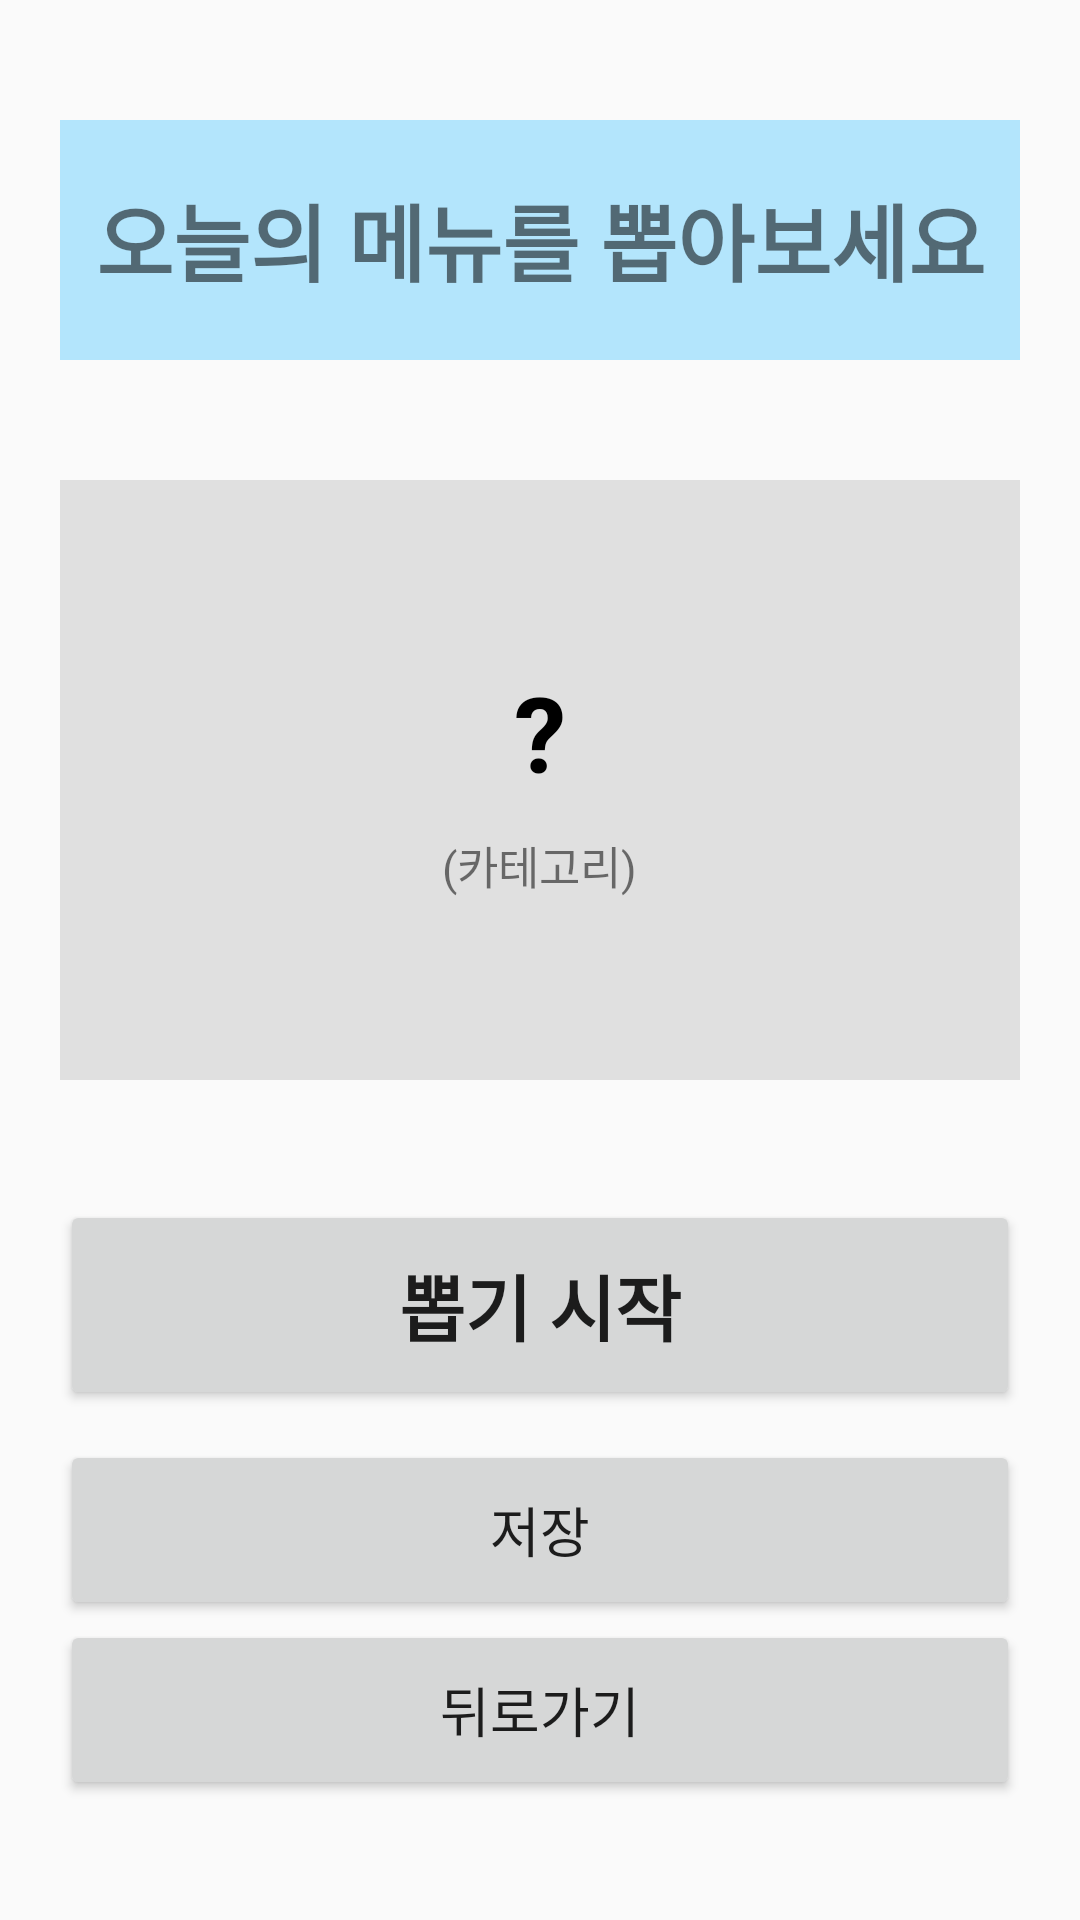

This screen was rendered from an Android layout file. Write that file and the resources it references.
<!-- AndroidManifest.xml: application theme Theme.AppCompat.Light.DarkActionBar -->
<!-- res/layout/activity_roulette.xml -->
<?xml version="1.0" encoding="utf-8"?>

<LinearLayout xmlns:android="http://schemas.android.com/apk/res/android"
    android:orientation="vertical"
    android:layout_width="match_parent"
    android:layout_height="match_parent"
    android:padding="20dp"
    android:gravity="center_horizontal"
    android:background="@drawable/default_background" >

    
    <TextView
        android:id="@+id/tv_roulette_title"
        android:layout_width="match_parent"
        android:layout_height="80dp"
        android:text="오늘의 메뉴를 뽑아보세요"
        android:textSize="28sp"
        android:textStyle="bold"
        android:gravity="center"
        android:background="#B3E5FC"
        android:layout_marginTop="20dp"
        android:layout_marginBottom="40dp"/>

    
    <LinearLayout
        android:layout_width="match_parent"
        android:layout_height="0dp"
        android:layout_weight="1"
        android:gravity="center"
        android:orientation="vertical"
        android:background="#E0E0E0"> 

        <TextView
            android:id="@+id/tv_result_menu"
            android:layout_width="wrap_content"
            android:layout_height="wrap_content"
            android:text="?"
            android:textColor="#000000"
            android:textSize="35sp"
            android:textStyle="bold"
            android:gravity="center"/>

        <TextView
            android:id="@+id/tv_category_info"
            android:layout_width="wrap_content"
            android:layout_height="wrap_content"
            android:text="(카테고리)"
            android:textSize="15sp"
            android:layout_marginTop="10dp"/>
    </LinearLayout>

    
    <LinearLayout
        android:layout_width="match_parent"
        android:layout_height="wrap_content"
        android:orientation="vertical"
        android:layout_marginTop="40dp"
        android:layout_marginBottom="20dp">

        
        <Button
            android:id="@+id/btn_roulette_action"
            android:layout_width="match_parent"
            android:layout_height="70dp"
            android:text="뽑기 시작"
            android:textSize="24sp"
            android:textStyle="bold"
            android:layout_marginBottom="10dp"/>

        
        <Button
            android:id="@+id/btn_go_record"
            android:layout_width="match_parent"
            android:layout_height="60dp"
            android:text="저장"
            android:textSize="18sp"/>

        
        <Button
            android:id="@+id/btn_back_roulette"
            android:layout_width="match_parent"
            android:layout_height="60dp"
            android:text="뒤로가기"
            android:textSize="18sp"/>

    </LinearLayout>

</LinearLayout>
<!-- resources referenced by this layout -->
<resources>

</resources>
